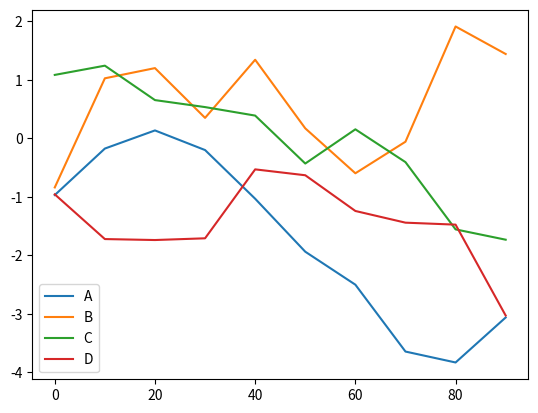

Recreate this plot in Python.
import numpy as np
import pandas as pd
import matplotlib.pyplot as plt
from numpy.random import randn
df = pd.DataFrame(np.random.randn(10, 4).cumsum(0),columns=['A', 'B', 'C', 'D'],index=np.arange(0, 100, 10))
df.plot()
plt.show()

